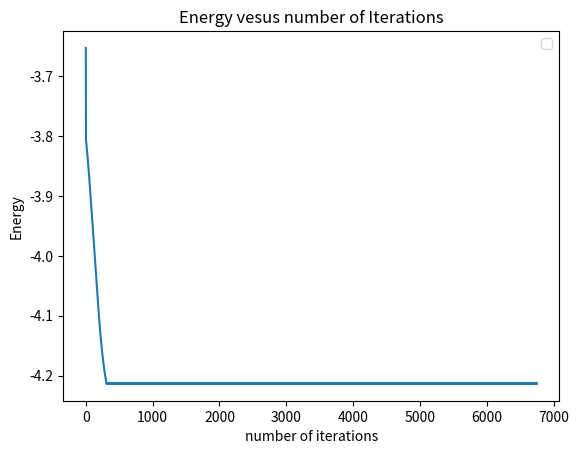

Python code for this plot:
from __future__ import division

# Importing various packages
from math import exp, sqrt
from random import random, seed
import numpy as np
import matplotlib.pyplot as plt
from mpl_toolkits.mplot3d import Axes3D
from matplotlib import cm
from matplotlib.ticker import LinearLocator, FormatStrFormatter
import sys
#Trial wave function for quantum dots in two dims
def WaveFunction(r):
    r1 = r[0,0]**2 + r[0,1]**2 + r[0, 2]**2
    r2 = r[1,0]**2 + r[1,1]**2 + r[1,2]**2
    r12 = sqrt((r[0,0]-r[1,0])**2 + (r[0,1]-r[1,1])**2 + (r[0,2]-r[1,2])**2)
    return exp(-2*(r1+r2)+r12/2)

#Local energy  for quantum dots in two dims, using analytical local energy
def LocalEnergy(r):
    
    r1 = (r[0,0]**2 + r[0,1]**2 + r[0,2]**2)
    r2 = (r[1,0]**2 + r[1,1]**2 + r[1,2]**2)
    r12 = sqrt((r[0,0]-r[1,0])**2 + (r[0,1]-r[1,1])**2 + (r[0,2]-r[1,2])**2)
    x21 = r[1,0] - r[0,0]
    y21 = r[1,1] - r[0,1]
    z21 = r[1,2] - r[0,2]
    x1 = r[1,0]/r2 - r[0,0]/r1
    y1 = r[1,1]/r2 - r[0,1]/r1
    z1 = r[1,2]/r2 - r[0,2]/r1
    return ((x21 * x1 + y21 * y1 + z21*z1)/r12 - 17/4)

def metropolis():
    R0 = np.zeros((2,3))
    R1 = np.zeros((2,3))
    E = []
    for i in range(2):
        for j in range(3):
            R0[i][j] = random()
    wv0 = WaveFunction(R0)**2
    le0 = LocalEnergy(R0)
    delta = 0.05
    for i in range(2):
        for j in range(3):
            R1[i][j] = R0[i][j] + delta
    wv1 = WaveFunction(R1)**2
    x = wv1/wv0
    E.append(le0)
    for counter in range(10000):
        t = random()
        if x > t:
            for i in range(2):
                for j in range(3):
                    R0[i][j] = R1[i][j]
            if x > 0.5:
                y = delta * 0.01
                delta = delta + y
                for i in range(2):
                    for j in range(3):
                        R1[i][j] = R1[i][j] + y
            if x < 0.5:
                y = delta * 0.01
                delta = delta - y
                for i in range(2):
                    for j in range(3):
                        R1[i][j] = R1[i][j] - y
            
               
            le0 = LocalEnergy(R1)
            E.append(le0)
            wv00 = WaveFunction(R0)**2
            wv11 = WaveFunction(R1)**2

            if wv11 == 0:
                continue
            x = wv11/wv00
    return E , x
EE, x = metropolis()
print(x)
print(EE)            
mean = sum(EE)/len(EE)
s = 0
for v in range(len(EE)):
    s = s + EE[v]**2 - mean**2
s =s/len(EE)
print(mean)
print(s)
plt.plot(EE)
plt.title("Energy vesus number of Iterations")
plt.xlabel("number of iterations")
plt.ylabel("Energy")
plt.legend()
plt.show()

